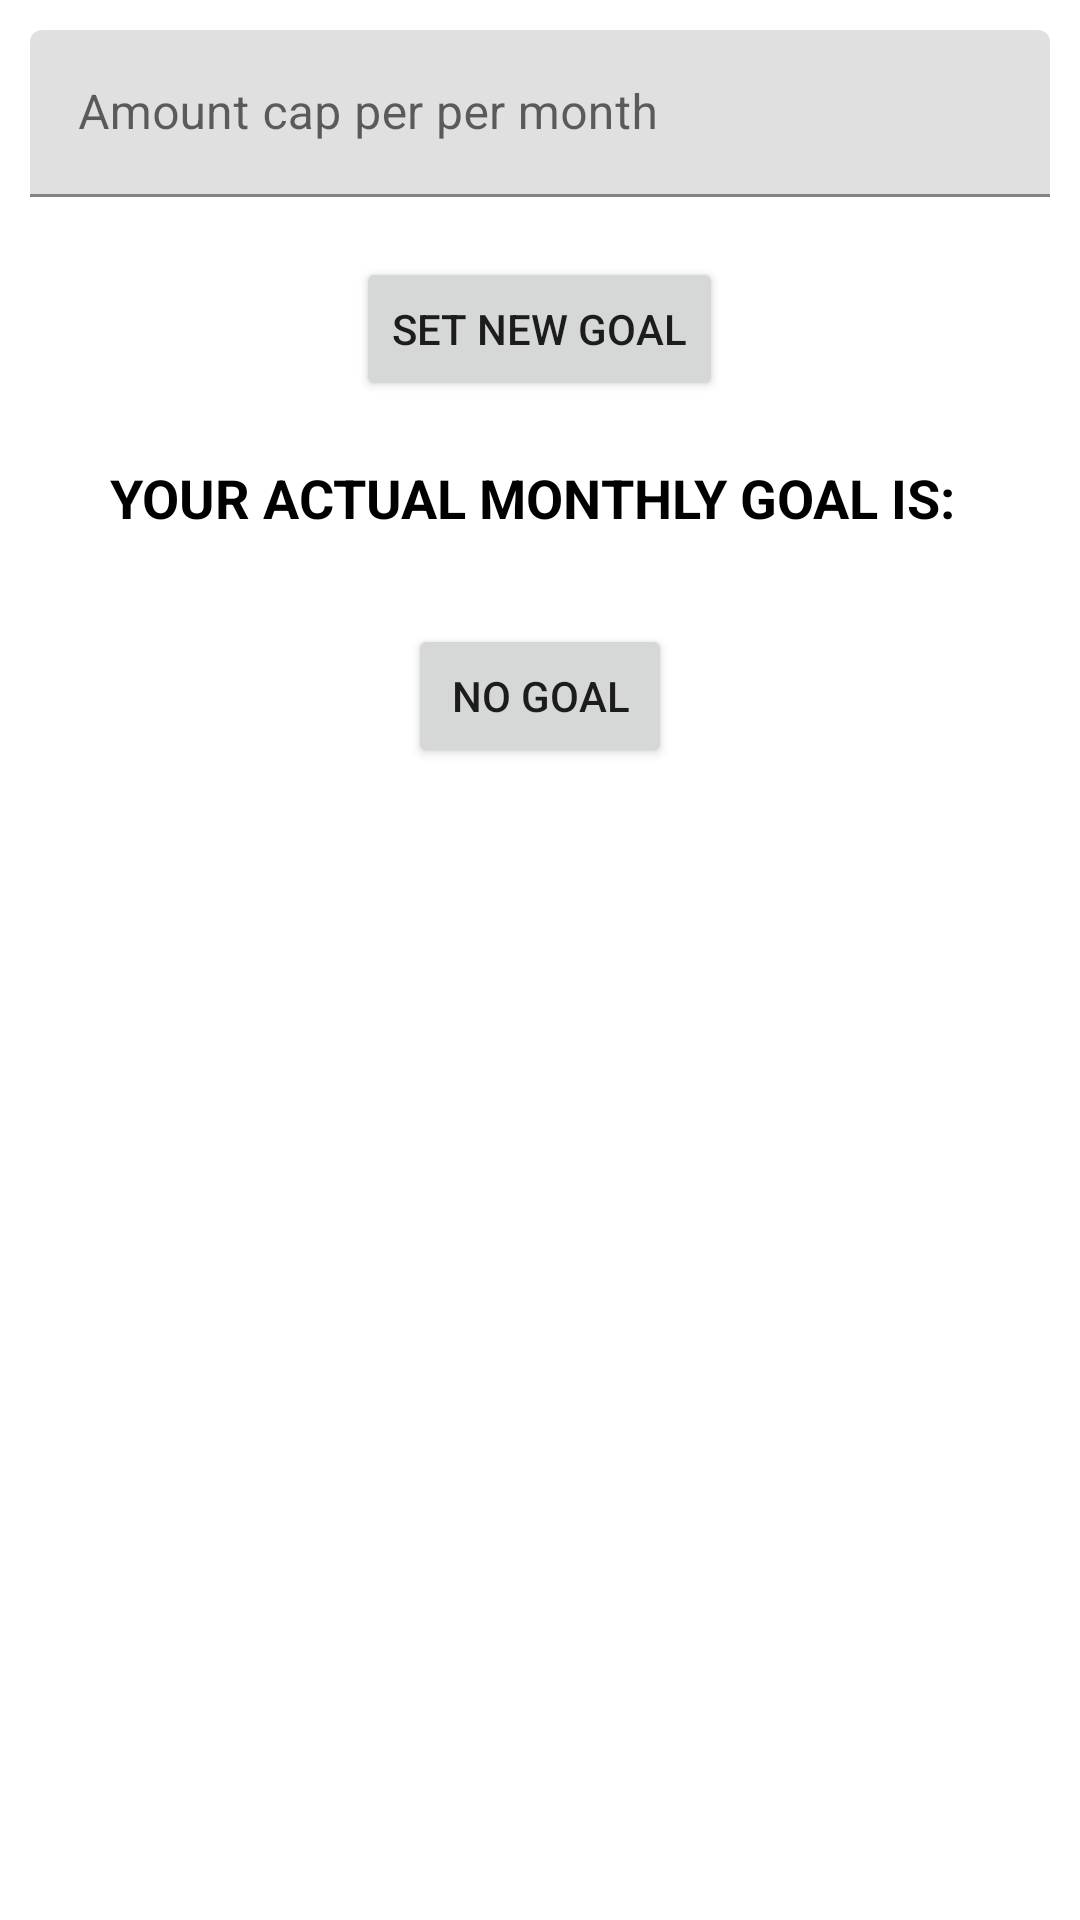

The Android layout XML behind this screen, and the referenced resources:
<!-- AndroidManifest.xml: application theme AppTheme -->
<!-- res/layout/fragment_date_balance.xml -->
<?xml version="1.0" encoding="utf-8"?>
<FrameLayout xmlns:android="http://schemas.android.com/apk/res/android"
    xmlns:tools="http://schemas.android.com/tools"
    android:layout_width="match_parent"
    android:layout_height="match_parent"
    android:layout_marginTop="?attr/actionBarSize"
    tools:context=".userinterface.GoalFragment">

    <LinearLayout
        android:layout_width="match_parent"
        android:layout_height="match_parent"
        android:orientation="vertical">

        <com.google.android.material.textfield.TextInputLayout
            android:layout_width="match_parent"
            android:layout_height="wrap_content"
            android:layout_margin="10dp">

            <com.google.android.material.textfield.TextInputEditText
                android:id="@+id/edit_text_cap_amount"
                android:layout_width="match_parent"
                android:layout_height="wrap_content"
                android:inputType="number"
                android:hint="Amount cap per per month" />

        </com.google.android.material.textfield.TextInputLayout>

        <Button
            android:id="@+id/button_set_new_goal"
            android:layout_width="wrap_content"
            android:layout_height="wrap_content"
            android:layout_marginTop="10dp"
            android:layout_gravity="center"
            android:text="set new goal"/>


        <TextView
            android:id="@+id/text_view_current_goal"
            android:layout_width="wrap_content"
            android:layout_height="wrap_content"
            android:layout_gravity="center"
            android:textSize="18dp"
            android:textColor="#000"
            android:textStyle="bold"
            android:text="YOUR ACTUAL MONTHLY GOAL IS: "
            android:layout_margin="20dp"/>

        <Button
            android:id="@+id/button_delete_goal"
            android:layout_width="wrap_content"
            android:layout_height="wrap_content"
            android:layout_marginTop="10dp"
            android:layout_gravity="center"
            android:text="no goal"/>
    </LinearLayout>


</FrameLayout>
<!-- resources referenced by this layout -->
<resources>
  <style name="AppTheme" parent="Theme.MaterialComponents.Light.NoActionBar">
          
          <item name="colorPrimary">@color/colorPrimaryDark</item>
          <item name="colorPrimaryDark">@color/colorPrimaryDark</item>
          <item name="colorAccent">@color/colorPrimaryDark</item>
      </style>
  <color name="colorPrimaryDark">#00574B</color>
</resources>
